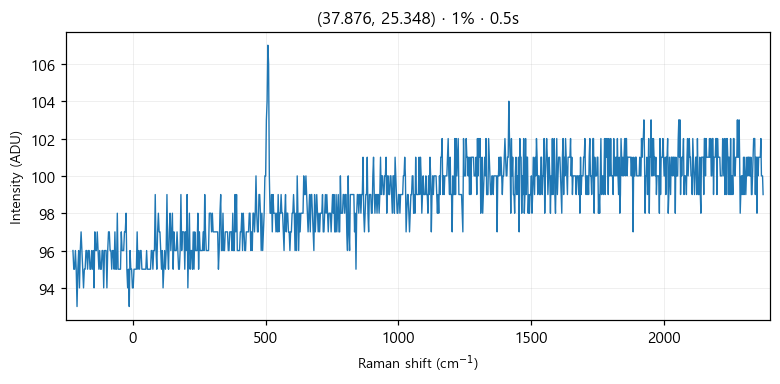

The data file committed next to this chart (first rows):
# laser_power_pct, 1
# exposure_time, 0.5
# laser_nm, 532
# mode, single
pixel_index, raman_shift_cm-1, wavelength_nm, intensity
0, -224.8, 525.7, 96.0
1, -221.8, 525.8, 95.0
2, -218.7, 525.9, 95.0
3, -215.6, 526, 96.0
4, -212.6, 526.1, 95.0
5, -209.5, 526.2, 93.0
6, -206.5, 526.2, 95.0
7, -203.4, 526.3, 96.0
8, -200.3, 526.4, 94.0
9, -197.3, 526.5, 96.0
10, -194.2, 526.6, 97.0
11, -191.2, 526.7, 96.0
12, -188.1, 526.7, 95.0
13, -185.1, 526.8, 94.0
14, -182, 526.9, 95.0
15, -179, 527, 95.0
16, -175.9, 527.1, 96.0
17, -172.9, 527.2, 96.0
18, -169.8, 527.3, 95.0
19, -166.8, 527.3, 96.0
20, -163.7, 527.4, 96.0
21, -160.7, 527.5, 95.0
22, -157.6, 527.6, 95.0
23, -154.6, 527.7, 96.0
24, -151.6, 527.8, 95.0
25, -148.5, 527.9, 96.0
26, -145.5, 527.9, 94.0
27, -142.4, 528, 97.0
28, -139.4, 528.1, 96.0
29, -136.4, 528.2, 96.0
30, -133.3, 528.3, 97.0
31, -130.3, 528.4, 96.0
32, -127.3, 528.4, 95.0
33, -124.3, 528.5, 96.0
34, -121.2, 528.6, 95.0
35, -118.2, 528.7, 95.0
36, -115.2, 528.8, 96.0
37, -112.2, 528.9, 96.0
38, -109.1, 529, 94.0
39, -106.1, 529, 96.0
40, -103.1, 529.1, 96.0
41, -100.1, 529.2, 96.0
42, -97.05, 529.3, 94.0
43, -94.03, 529.4, 96.0
44, -91.01, 529.5, 97.0
45, -88, 529.5, 97.0
46, -84.98, 529.6, 96.0
47, -81.97, 529.7, 96.0
48, -78.96, 529.8, 95.0
49, -75.95, 529.9, 96.0
50, -72.94, 530, 96.0
51, -69.93, 530, 95.0
52, -66.93, 530.1, 97.0
53, -63.92, 530.2, 95.0
54, -60.92, 530.3, 95.0
55, -57.91, 530.4, 98.0
... 968 more rows
